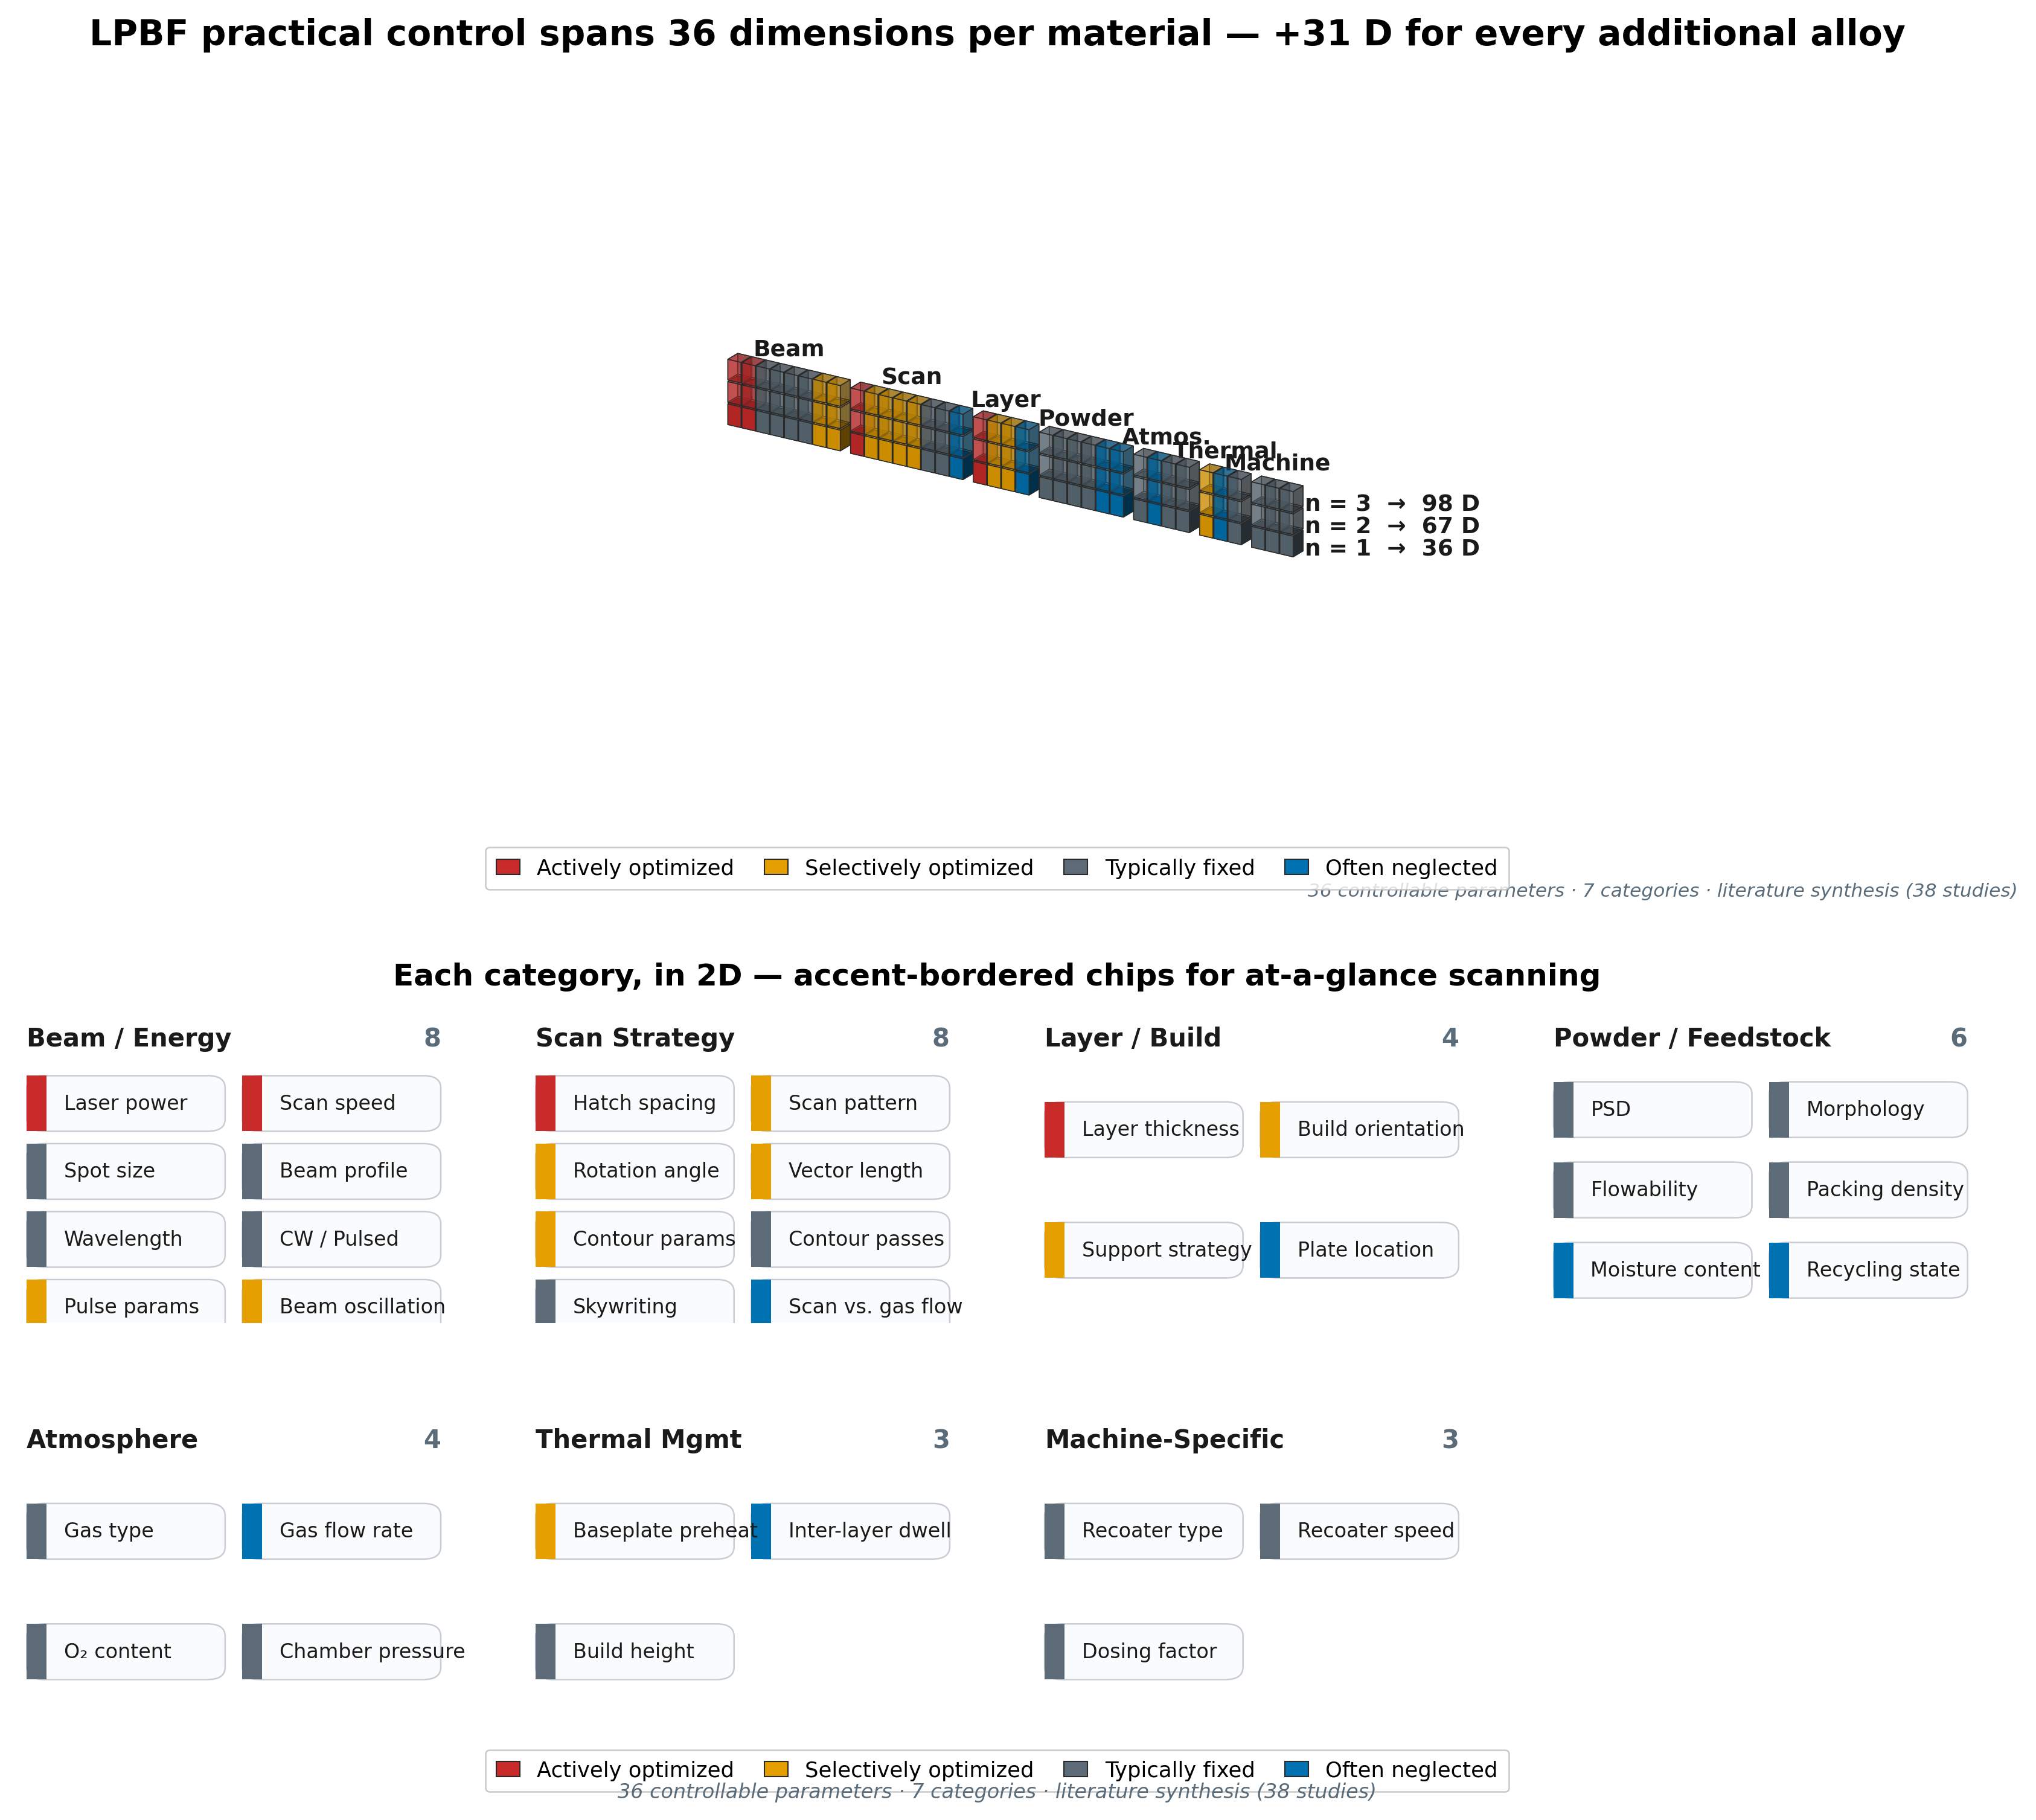

Write the Python code that produced this figure.
"""
LPBF Processing Parameter Space Visualization (v5 — isometric + tiles)
======================================================================

Top-level assembly: large isometric overview of the 36-D parameter space
on top, with the 2D per-category tile strip below it. Each panel is also
runnable on its own (see ``figures/panels/panel_*.py``).

The previous v4 (donut + bar + network) is retained as ``lpbf_parameter_space.py``
so existing references remain valid; v5 is a fresh, isometric-first view
intended as the high-impact proposal centerpiece.

Run:
    python figures/lpbf_parameter_space_v5.py
"""

from __future__ import annotations

import os
import sys

import matplotlib
matplotlib.use("Agg")
import matplotlib.pyplot as plt
from matplotlib.gridspec import GridSpec

HERE = os.path.dirname(os.path.abspath(__file__))
sys.path.insert(0, os.path.join(HERE, "panels"))

from shared import apply_rcparams, TOTAL_PARAMS  # noqa: E402
from panel_isometric_overview import draw_isometric_overview  # noqa: E402
from panel_category_tiles_2d import draw_category_tiles_2d  # noqa: E402


def create_figure():
    apply_rcparams()
    # The combined figure is two stacked sub-figures so the 3D axes and the
    # 2D grid don't interfere with each other's layout/legends.
    fig = plt.figure(figsize=(11.5, 10.0), dpi=300, facecolor="white")
    subfigs = fig.subfigures(2, 1, height_ratios=[1.05, 1.0],
                             hspace=0.04)

    # ── Top: isometric overview ───────────────────────────────────────────
    sf_top = subfigs[0]
    ax3d = sf_top.add_subplot(111, projection="3d")
    draw_isometric_overview(ax=ax3d, materials=(1, 2, 3),
                            show_legend=True, show_title=False)
    sf_top.suptitle(
        "LPBF practical control spans 36 dimensions per material — "
        "+31 D for every additional alloy",
        fontsize=14, fontweight="bold", y=0.98,
    )

    # ── Bottom: per-category 2D tiles ─────────────────────────────────────
    sf_bot = subfigs[1]
    draw_category_tiles_2d(fig=sf_bot, ncols=4)

    fig.text(
        0.5, 0.005,
        f"{TOTAL_PARAMS} controllable parameters · 7 categories · "
        "literature synthesis (38 studies)",
        ha="center", va="bottom",
        fontsize=8, color="#5A6B79", style="italic",
    )
    return fig


def main(out_path: str | None = None):
    fig = create_figure()
    if out_path is None:
        out_path = os.path.join(HERE, "lpbf_parameter_space_v5.png")
    fig.savefig(out_path, dpi=300, bbox_inches="tight", facecolor="white")
    print(f"wrote {out_path}")
    plt.close(fig)


if __name__ == "__main__":
    main()
